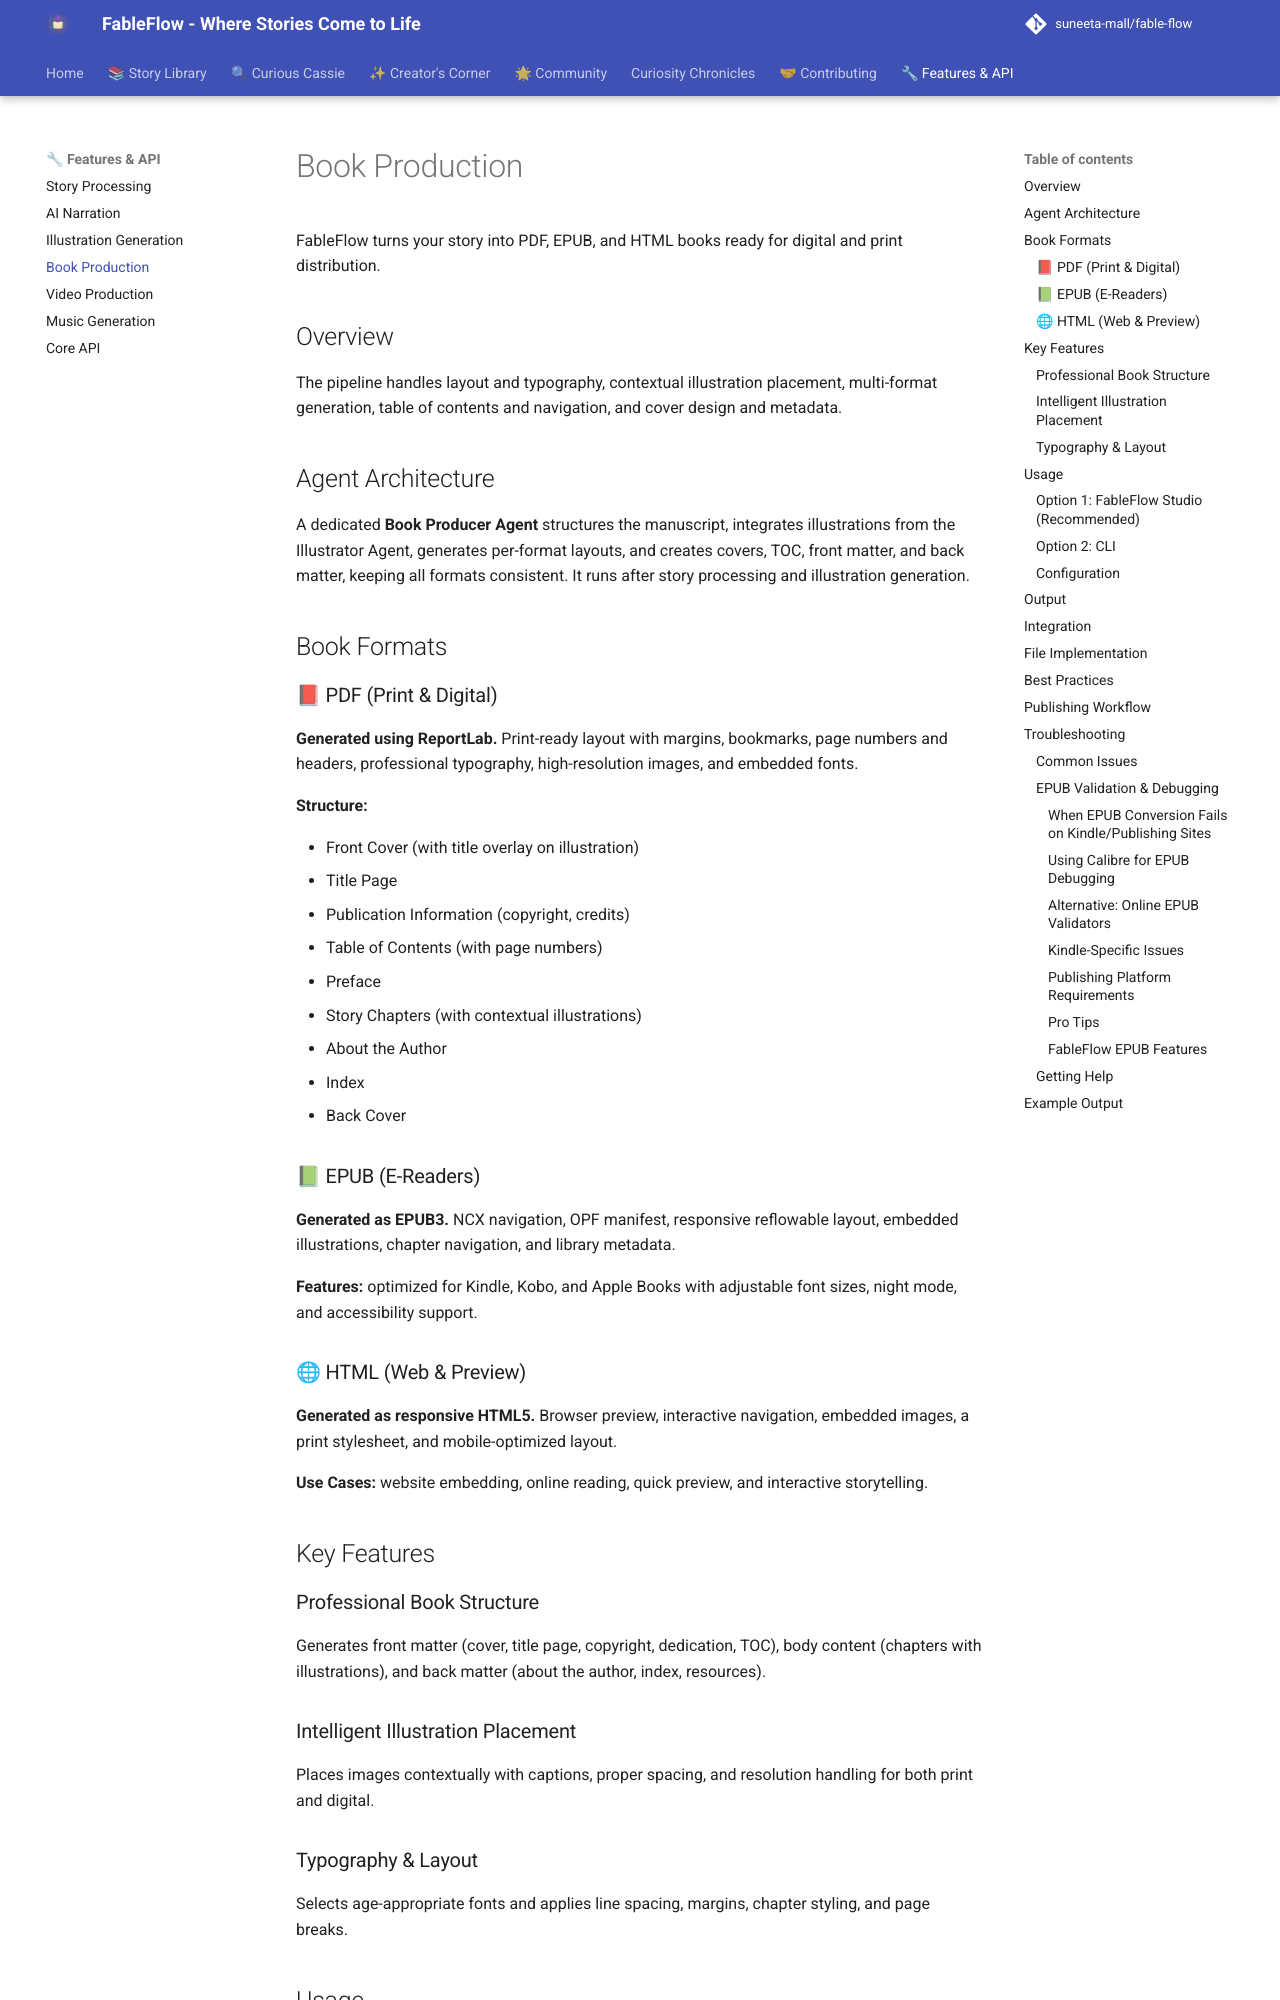

repository: suneeta-mall/fable-flow · page: features/book-production/index.html · generator: mkdocs

# Book Production

FableFlow turns your story into PDF, EPUB, and HTML books ready for digital and print distribution.

## Overview

The pipeline handles layout and typography, contextual illustration placement, multi-format generation, table of contents and navigation, and cover design and metadata.

## Agent Architecture

A dedicated **Book Producer Agent** structures the manuscript, integrates illustrations from the Illustrator Agent, generates per-format layouts, and creates covers, TOC, front matter, and back matter, keeping all formats consistent. It runs after story processing and illustration generation.

## Book Formats

### 📕 PDF (Print & Digital)

**Generated using ReportLab.** Print-ready layout with margins, bookmarks, page numbers and headers, professional typography, high-resolution images, and embedded fonts.

**Structure:**

- Front Cover (with title overlay on illustration)
- Title Page
- Publication Information (copyright, credits)
- Table of Contents (with page numbers)
- Preface
- Story Chapters (with contextual illustrations)
- About the Author
- Index
- Back Cover

### 📗 EPUB (E-Readers)

**Generated as EPUB3.** NCX navigation, OPF manifest, responsive reflowable layout, embedded illustrations, chapter navigation, and library metadata.

**Features:** optimized for Kindle, Kobo, and Apple Books with adjustable font sizes, night mode, and accessibility support.

### 🌐 HTML (Web & Preview)

**Generated as responsive HTML5.** Browser preview, interactive navigation, embedded images, a print stylesheet, and mobile-optimized layout.

**Use Cases:** website embedding, online reading, quick preview, and interactive storytelling.

## Key Features

### Professional Book Structure

Generates front matter (cover, title page, copyright, dedication, TOC), body content (chapters with illustrations), and back matter (about the author, index, resources).

### Intelligent Illustration Placement

Places images contextually with captions, proper spacing, and resolution handling for both print and digital.

### Typography & Layout

Selects age-appropriate fonts and applies line spacing, margins, chapter styling, and page breaks.

## Usage

### Option 1: FableFlow Studio (Recommended)

1. Start Studio: `make studio-start`
2. Navigate to http://localhost:3000
3. Run the publisher pipeline
4. Download books from the Media Gallery in all three formats
5. Preview HTML version directly in browser
